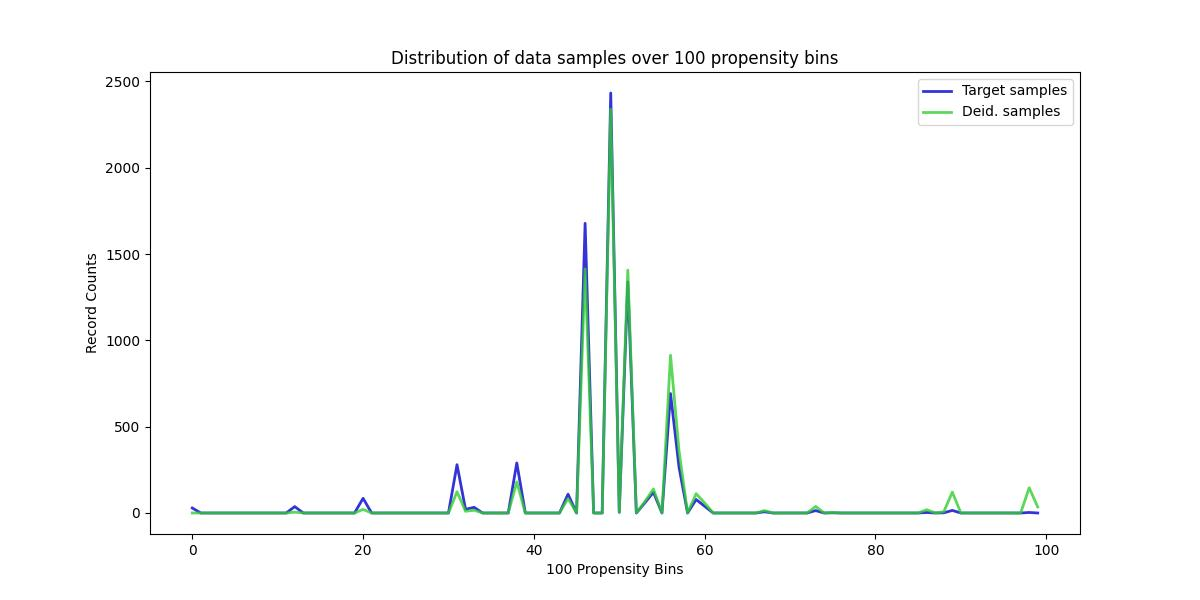

Data behind this chart, as committed beside it:
, Target samples, Deid. samples
0, 29, 0
1, 0, 0
2, 0, 0
3, 0, 0
4, 0, 0
5, 0, 0
6, 0, 0
7, 0, 0
8, 0, 0
9, 0, 0
10, 0, 0
11, 0, 0
12, 37, 5
13, 0, 0
14, 0, 0
15, 0, 0
16, 0, 0
17, 0, 0
18, 0, 0
19, 0, 0
20, 85, 21
21, 0, 0
22, 0, 0
23, 0, 0
24, 0, 0
25, 0, 0
26, 0, 0
27, 0, 0
28, 0, 0
29, 0, 0
30, 0, 0
31, 280, 123
32, 21, 10
33, 33, 16
34, 0, 0
35, 0, 0
36, 0, 0
37, 0, 0
38, 290, 180
39, 0, 0
40, 0, 0
41, 0, 0
42, 0, 0
43, 0, 0
44, 109, 84
45, 0, 0
46, 1678, 1414
47, 0, 0
48, 0, 0
49, 2433, 2339
50, 4, 4
51, 1339, 1407
52, 0, 0
53, 59, 66
54, 120, 139
55, 0, 0
56, 692, 914
57, 264, 359
58, 0, 0
59, 78, 112
... 40 more rows
